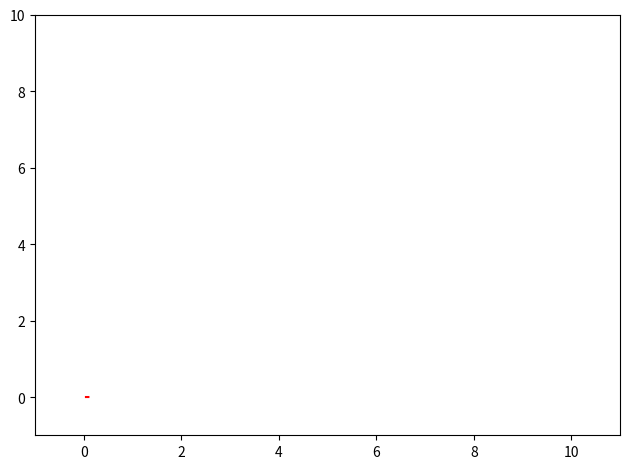

The matplotlib source for this figure:
#!/usr/bin/env python
import numpy as np
import matplotlib.pyplot as plt
import matplotlib.animation as animation

x = np.linspace(0,2*np.pi,100)
y = np.sin(x)

fig = plt.figure(tight_layout=True)

plt.xlim((-1,11))
plt.ylim((-1,10))

point_ani,=plt.plot(x[0],y[0],"r-")
text_pt = plt.text(3.5,0.8,'',fontsize=16)

def update(num):

    xx=[0.0411975856276,0.0910625765567]
    yy=[2.44045139016e-05,3.30534207269e-05]
    point_ani.set_data(xx,yy)
    #text_pt.set_text("x=%.3f,y=%.3f"%(x[num],y[num]))
    return point_ani,text_pt,

ani=animation.FuncAnimation(fig=fig,func=update,frames=np.arange(0,200),
                            interval=800, blit=True)

plt.show()
